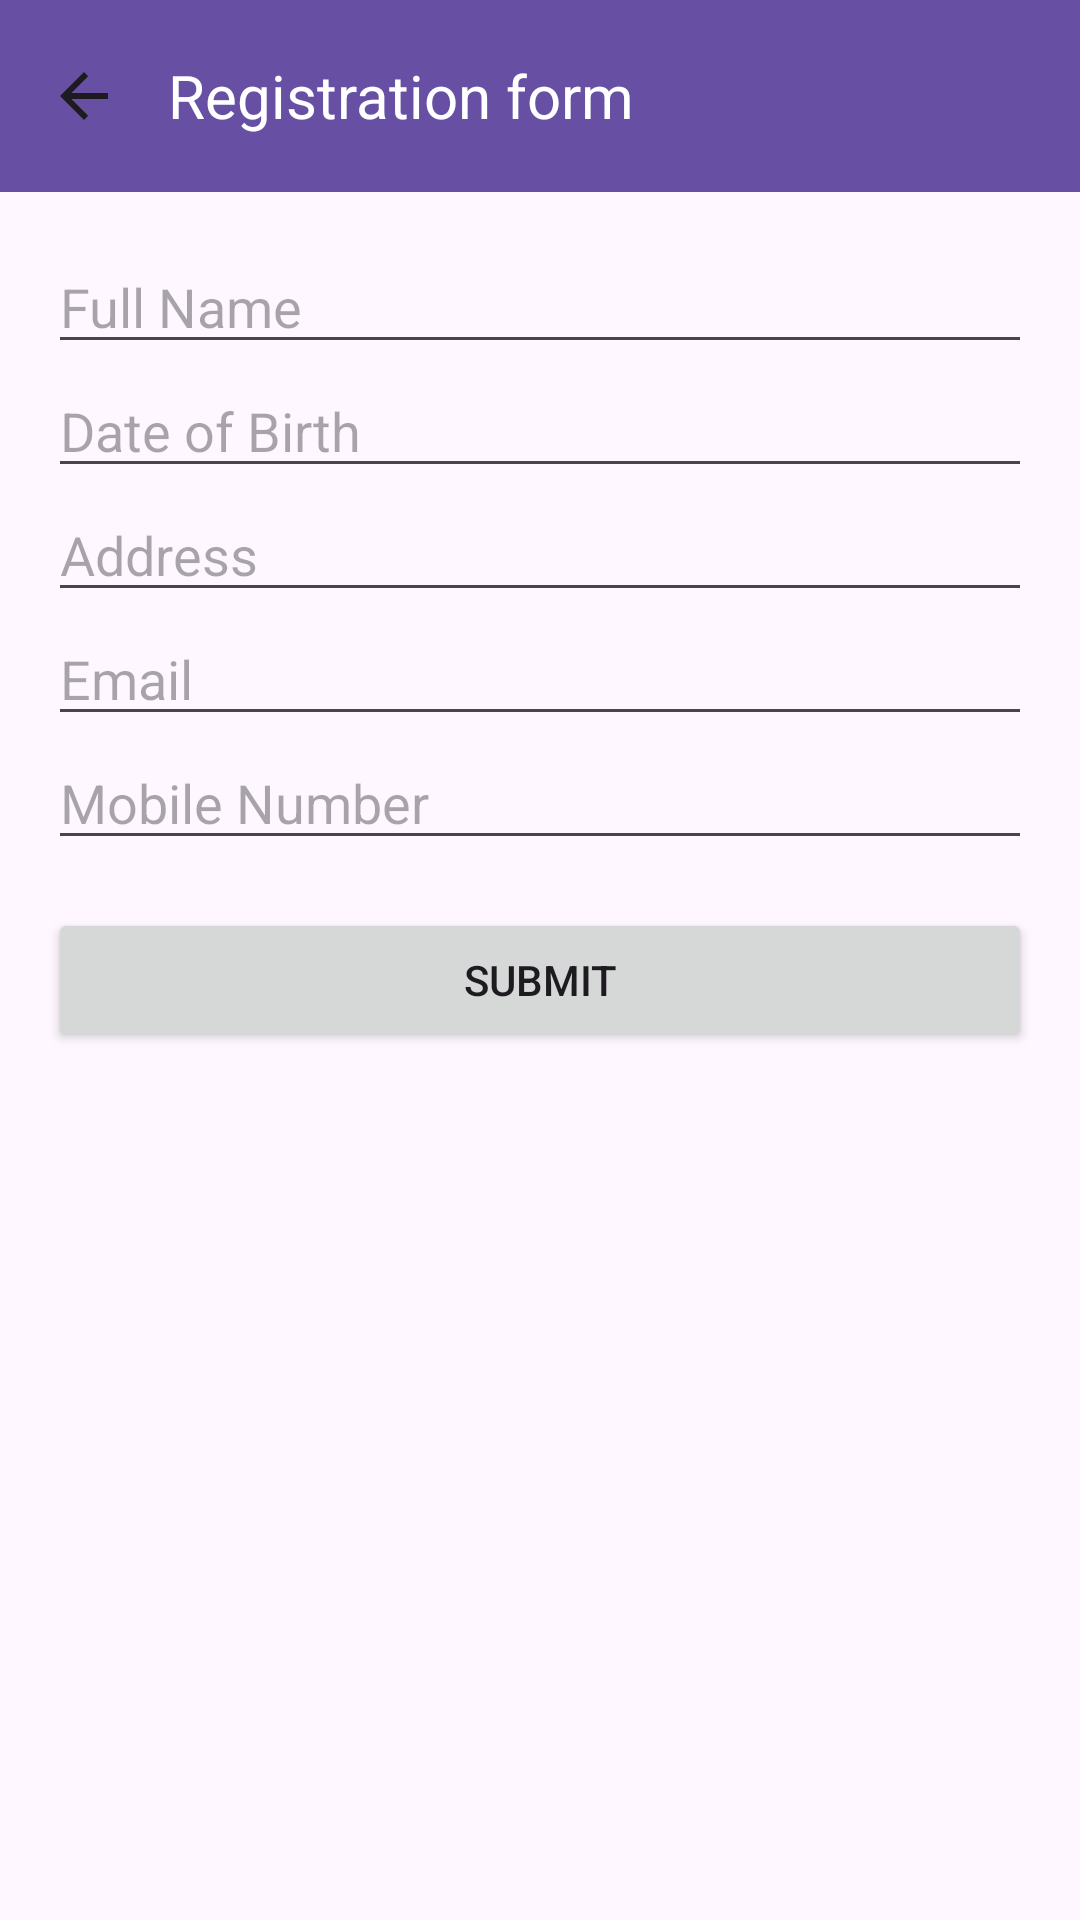

The Android layout XML behind this screen, and the referenced resources:
<!-- AndroidManifest.xml: application theme Theme.Vasundhara_Kalpesh_Task -->
<!-- res/layout/activity_registrationform.xml -->
<?xml version="1.0" encoding="utf-8"?>
<layout xmlns:app="http://schemas.android.com/apk/res-auto">

    <LinearLayout
    xmlns:android="http://schemas.android.com/apk/res/android"
    android:layout_width="match_parent"
    android:layout_height="match_parent"
    android:orientation="vertical">

    <com.google.android.material.appbar.AppBarLayout
        android:id="@+id/appBarLayout"
        android:layout_width="match_parent"
        android:layout_height="wrap_content">

        <androidx.appcompat.widget.Toolbar
            android:id="@+id/toolbar"
            android:layout_width="match_parent"
            android:layout_height="wrap_content"
            android:background="?attr/colorPrimary"
            android:minHeight="?attr/actionBarSize"
            app:navigationIcon="?attr/homeAsUpIndicator"
            android:theme="?attr/actionBarTheme">

            <TextView
                android:layout_width="wrap_content"
                android:text="Registration form"
                android:textSize="20sp"
                android:textColor="@android:color/white"
                android:layout_height="wrap_content"/>

        </androidx.appcompat.widget.Toolbar>

    </com.google.android.material.appbar.AppBarLayout>

    <LinearLayout
    android:layout_width="match_parent"
    android:layout_height="wrap_content"
    android:orientation="vertical"
    android:padding="16dp">

        <EditText
        android:id="@+id/fullNameEditText"
            android:layout_width="match_parent"
            android:inputType="text"
            android:singleLine="true"
            android:layout_height="wrap_content"
            android:hint="Full Name"/>

     <EditText
        android:id="@+id/dobEditText"
        android:layout_width="match_parent"
        android:layout_height="wrap_content"
        android:hint="Date of Birth"
        android:singleLine="true"
         android:focusableInTouchMode="true"
         android:cursorVisible="false"
         android:inputType="date"/>

    <EditText
        android:id="@+id/addressEditText"
        android:layout_width="match_parent"
        android:layout_height="wrap_content"
        android:hint="Address"/>

    <EditText
        android:id="@+id/emailEditText"
        android:layout_width="match_parent"
        android:layout_height="wrap_content"
        android:singleLine="true"
        android:hint="Email"
        android:inputType="textEmailAddress"/>

    <EditText
        android:id="@+id/mobileEditText"
        android:layout_width="match_parent"
        android:layout_height="wrap_content"
        android:singleLine="true"
        android:maxLength="10"
        android:hint="Mobile Number"
        android:inputType="number" />

    <Button
        android:id="@+id/submitBtn"
        android:layout_width="match_parent"
         android:layout_marginTop="16dp"
        android:layout_height="wrap_content"
        android:text="Submit"/>

    </LinearLayout>
</LinearLayout>
</layout>
<!-- resources referenced by this layout -->
<resources>
  <style name="Theme.Vasundhara_Kalpesh_Task" parent="Base.Theme.Vasundhara_Kalpesh_Task" />
  <style name="Base.Theme.Vasundhara_Kalpesh_Task" parent="Theme.Material3.DayNight.NoActionBar">
          
          
      </style>
</resources>
